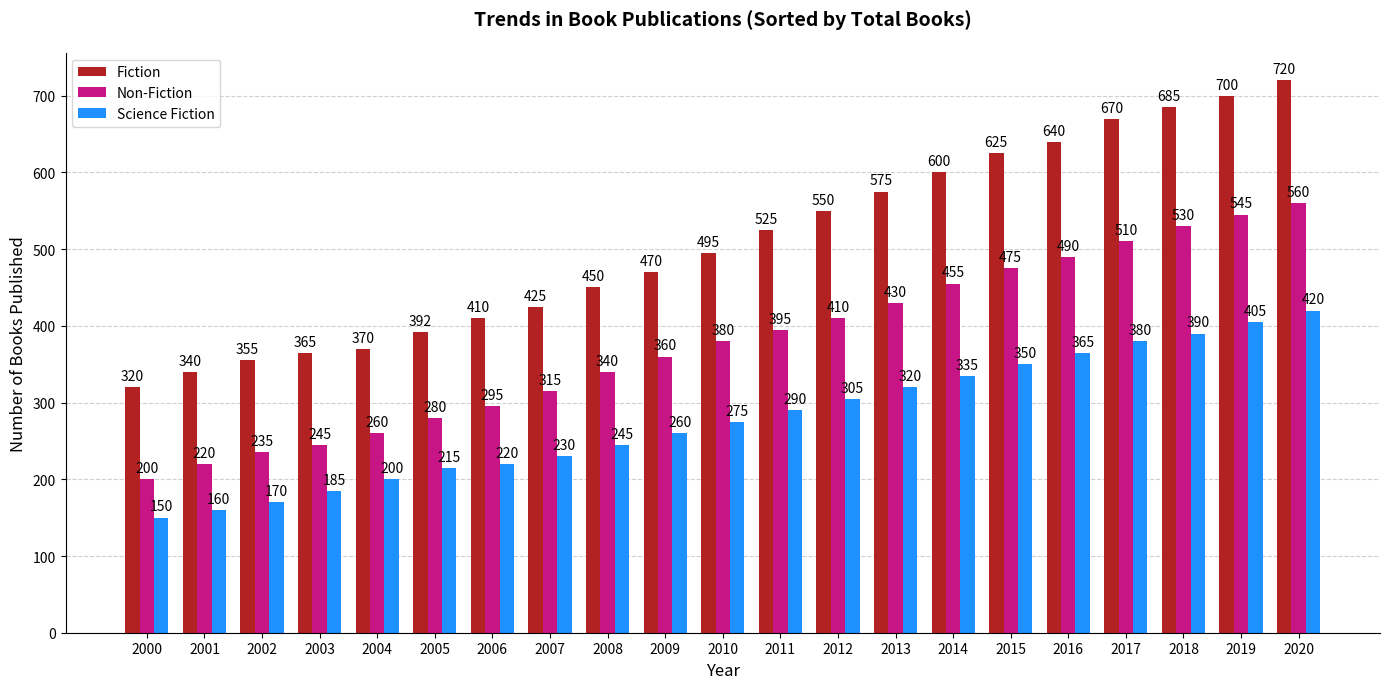

The matplotlib source for this figure:
import matplotlib.pyplot as plt
import numpy as np

# Define the years and the data
years = np.arange(2000, 2021)
fiction_books = np.array([320, 340, 355, 365, 370, 392, 410, 425, 450, 470, 495, 525, 550, 575, 600, 625, 640, 670, 685, 700, 720])
non_fiction_books = np.array([200, 220, 235, 245, 260, 280, 295, 315, 340, 360, 380, 395, 410, 430, 455, 475, 490, 510, 530, 545, 560])
scifi_books = np.array([150, 160, 170, 185, 200, 215, 220, 230, 245, 260, 275, 290, 305, 320, 335, 350, 365, 380, 390, 405, 420])

# Calculate the total number of books per genre
total_books_per_genre = fiction_books + non_fiction_books + scifi_books

# Sort indices based on total books in descending order
sorted_indices = np.argsort(total_books_per_genre)

# Sort all arrays based on total books
years = years[sorted_indices]
fiction_books = fiction_books[sorted_indices]
non_fiction_books = non_fiction_books[sorted_indices]
scifi_books = scifi_books[sorted_indices]

# Create a figure and axis
fig, ax = plt.subplots(figsize=(14, 7))
width = 0.25  # Width of the bars
x = np.arange(len(years))

# Plot sorted bar chart with new colors
rects1 = ax.bar(x - width, fiction_books, width, label='Fiction', color='firebrick')
rects2 = ax.bar(x, non_fiction_books, width, label='Non-Fiction', color='mediumvioletred')
rects3 = ax.bar(x + width, scifi_books, width, label='Science Fiction', color='dodgerblue')

# Labels and title
ax.set_xlabel('Year', fontsize=12)
ax.set_ylabel('Number of Books Published', fontsize=12)
ax.set_title('Trends in Book Publications (Sorted by Total Books)', fontsize=14, fontweight='bold', pad=20)
ax.set_xticks(x)
ax.set_xticklabels(years)
ax.legend()

# Function to add labels on top of the bars
def add_labels(rects):
    for rect in rects:
        height = rect.get_height()
        ax.annotate('{}'.format(height),
                    xy=(rect.get_x() + rect.get_width() / 2, height),
                    xytext=(0, 3),
                    textcoords="offset points",
                    ha='center', va='bottom', fontsize=10)

add_labels(rects1)
add_labels(rects2)
add_labels(rects3)

# Hide the right and top spines
ax.spines['right'].set_visible(False)
ax.spines['top'].set_visible(False)

# Grid and layout adjustment
ax.yaxis.grid(True, linestyle='--', alpha=0.6)
ax.set_axisbelow(True)

plt.tight_layout()
plt.show()
